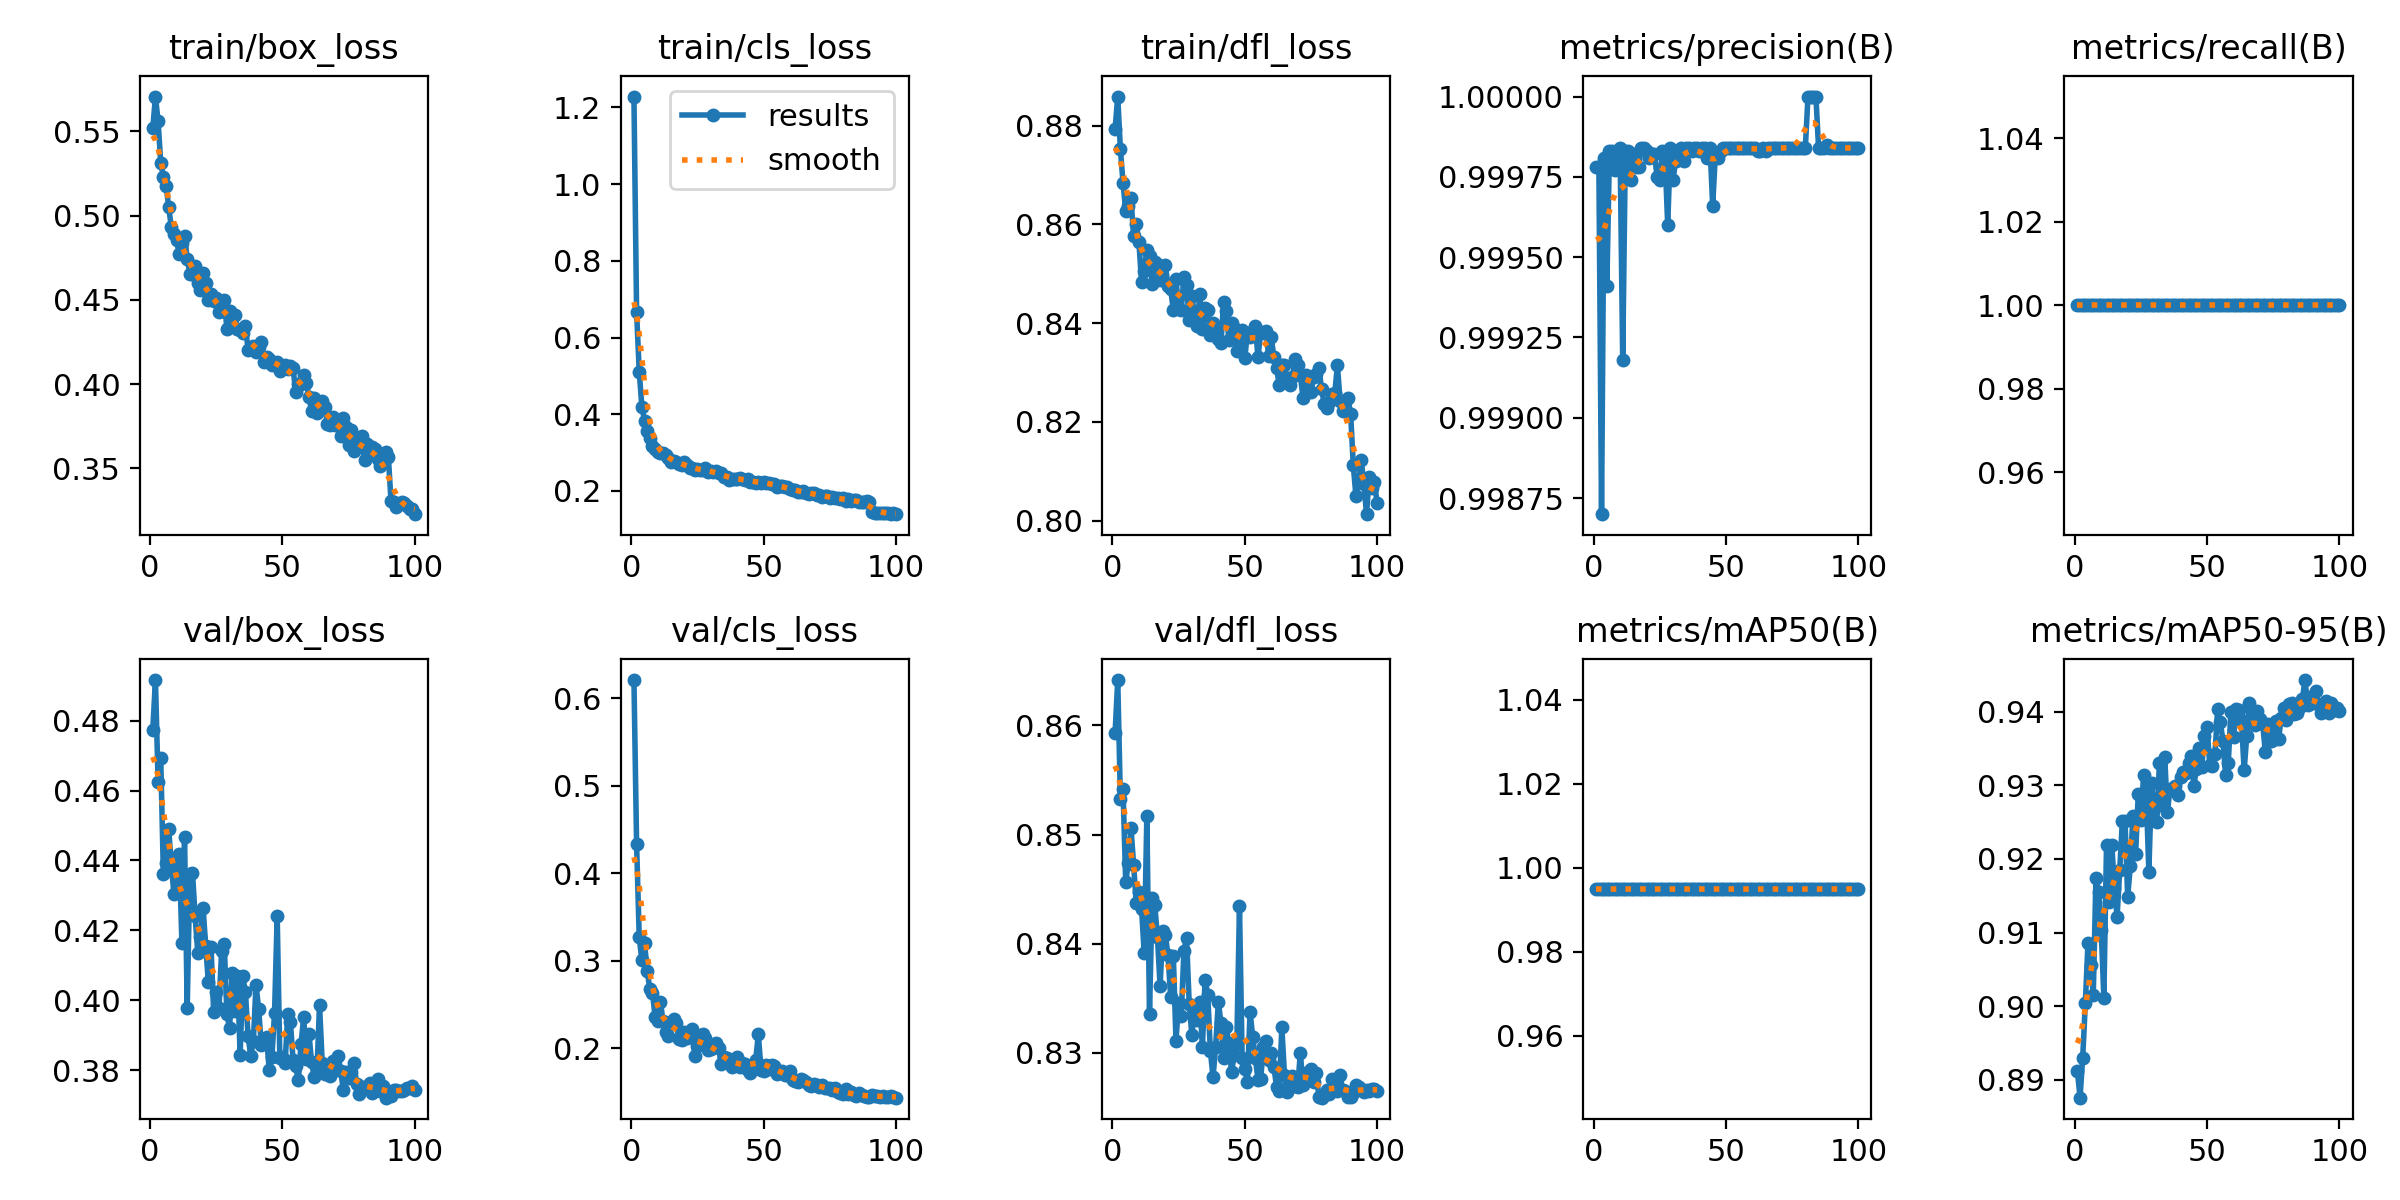

Source data for this figure (header and first rows):
epoch, time, train/box_loss, train/cls_loss, train/dfl_loss, metrics/precision(B), metrics/recall(B), metrics/mAP50(B), metrics/mAP50-95(B), val/box_loss, val/cls_loss, val/dfl_loss, lr/pg0, lr/pg1, lr/pg2
1, 16.32, 0.5517, 1.228, 0.8793, 0.9998, 1, 0.995, 0.8912, 0.4775, 0.621, 0.8593, 0.0006629, 0.0006629, 0.0006629
2, 30.57, 0.5706, 0.6666, 0.8859, 0.9998, 1, 0.995, 0.8876, 0.4917, 0.4337, 0.8642, 0.001329, 0.001329, 0.001329
3, 45.44, 0.556, 0.5108, 0.8752, 0.9987, 1, 0.995, 0.893, 0.4624, 0.3265, 0.8533, 0.001994, 0.001994, 0.001994
4, 59.89, 0.5315, 0.4195, 0.8684, 0.9998, 1, 0.995, 0.9004, 0.4693, 0.3004, 0.8542, 0.001996, 0.001996, 0.001996
5, 73.88, 0.5227, 0.3834, 0.8628, 0.9994, 1, 0.995, 0.9086, 0.4361, 0.3199, 0.8457, 0.001992, 0.001992, 0.001992
6, 87.8, 0.5178, 0.3554, 0.8637, 0.9998, 1, 0.995, 0.9056, 0.4394, 0.2886, 0.8474, 0.001988, 0.001988, 0.001988
7, 101.7, 0.5053, 0.3382, 0.8653, 0.9998, 1, 0.995, 0.9016, 0.4491, 0.2674, 0.8506, 0.001982, 0.001982, 0.001982
8, 115.3, 0.493, 0.3164, 0.8576, 0.9998, 1, 0.995, 0.9174, 0.4386, 0.2636, 0.8472, 0.001976, 0.001976, 0.001976
9, 128.9, 0.489, 0.3081, 0.8601, 0.9998, 1, 0.995, 0.9155, 0.4303, 0.2351, 0.8437, 0.001969, 0.001969, 0.001969
10, 142.7, 0.4854, 0.3024, 0.8564, 0.9998, 1, 0.995, 0.9104, 0.4371, 0.2309, 0.8447, 0.001961, 0.001961, 0.001961
11, 156.4, 0.477, 0.2989, 0.8483, 0.9992, 1, 0.995, 0.9011, 0.4417, 0.2529, 0.8432, 0.001952, 0.001952, 0.001952
12, 170.5, 0.4836, 0.2979, 0.8505, 0.9998, 1, 0.995, 0.9219, 0.4163, 0.2305, 0.8391, 0.001941, 0.001941, 0.001941
13, 184, 0.4881, 0.2948, 0.8548, 0.9998, 1, 0.995, 0.9141, 0.4466, 0.2182, 0.8517, 0.00193, 0.00193, 0.00193
14, 197.7, 0.4744, 0.2863, 0.8536, 0.9997, 1, 0.995, 0.9219, 0.3978, 0.2134, 0.8336, 0.001919, 0.001919, 0.001919
15, 211.5, 0.4653, 0.2756, 0.8479, 0.9998, 1, 0.995, 0.9161, 0.4363, 0.2303, 0.8442, 0.001906, 0.001906, 0.001906
16, 225.5, 0.4651, 0.2781, 0.8523, 0.9998, 1, 0.995, 0.9122, 0.4364, 0.2336, 0.8435, 0.001892, 0.001892, 0.001892
17, 239.3, 0.47, 0.2755, 0.852, 0.9998, 1, 0.995, 0.9185, 0.424, 0.2288, 0.8406, 0.001878, 0.001878, 0.001878
18, 253, 0.46, 0.2697, 0.8487, 0.9998, 1, 0.995, 0.9252, 0.4136, 0.2099, 0.8361, 0.001862, 0.001862, 0.001862
19, 266.7, 0.4556, 0.2679, 0.8516, 0.9998, 1, 0.995, 0.9251, 0.4182, 0.2098, 0.8411, 0.001846, 0.001846, 0.001846
20, 280.5, 0.4659, 0.275, 0.8517, 0.9998, 1, 0.995, 0.9149, 0.4265, 0.2182, 0.8408, 0.001829, 0.001829, 0.001829
21, 294.7, 0.4602, 0.2685, 0.8475, 0.9998, 1, 0.995, 0.9191, 0.4154, 0.2115, 0.8389, 0.001811, 0.001811, 0.001811
22, 308.4, 0.4498, 0.2591, 0.8469, 0.9998, 1, 0.995, 0.9259, 0.4051, 0.2155, 0.8351, 0.001792, 0.001792, 0.001792
23, 322.2, 0.4537, 0.2611, 0.8426, 0.9998, 1, 0.995, 0.9207, 0.4152, 0.2224, 0.8389, 0.001773, 0.001773, 0.001773
24, 336.1, 0.449, 0.2534, 0.849, 0.9998, 1, 0.995, 0.9288, 0.3966, 0.191, 0.8311, 0.001753, 0.001753, 0.001753
25, 349.7, 0.4509, 0.2571, 0.8429, 0.9997, 1, 0.995, 0.9252, 0.4023, 0.202, 0.8345, 0.001732, 0.001732, 0.001732
26, 363.3, 0.4431, 0.2533, 0.8426, 0.9998, 1, 0.995, 0.9314, 0.3978, 0.2069, 0.8334, 0.00171, 0.00171, 0.00171
27, 377.1, 0.4431, 0.2557, 0.8494, 0.9998, 1, 0.995, 0.929, 0.4141, 0.216, 0.8393, 0.001688, 0.001688, 0.001688
28, 390.9, 0.4498, 0.2588, 0.8477, 0.9996, 1, 0.995, 0.9183, 0.4162, 0.2111, 0.8405, 0.001665, 0.001665, 0.001665
29, 405.6, 0.4329, 0.2492, 0.8406, 0.9998, 1, 0.995, 0.9303, 0.396, 0.1982, 0.8345, 0.001641, 0.001641, 0.001641
30, 420, 0.4434, 0.2518, 0.8455, 0.9997, 1, 0.995, 0.9269, 0.392, 0.1991, 0.8317, 0.001617, 0.001617, 0.001617
31, 433.6, 0.4347, 0.2484, 0.8417, 0.9998, 1, 0.995, 0.925, 0.4078, 0.2016, 0.8337, 0.001592, 0.001592, 0.001592
32, 447.4, 0.4409, 0.2516, 0.8395, 0.9998, 1, 0.995, 0.933, 0.3969, 0.2056, 0.833, 0.001566, 0.001566, 0.001566
33, 461.2, 0.4327, 0.2463, 0.8459, 0.9998, 1, 0.995, 0.9273, 0.4069, 0.1997, 0.8347, 0.00154, 0.00154, 0.00154
34, 475, 0.432, 0.2479, 0.8387, 0.9998, 1, 0.995, 0.9338, 0.3842, 0.1819, 0.8305, 0.001514, 0.001514, 0.001514
35, 488.9, 0.4302, 0.2374, 0.843, 0.9998, 1, 0.995, 0.9263, 0.4068, 0.1896, 0.8367, 0.001487, 0.001487, 0.001487
36, 502.5, 0.4342, 0.2361, 0.8426, 0.9998, 1, 0.995, 0.9295, 0.4022, 0.1884, 0.8353, 0.001459, 0.001459, 0.001459
37, 516.6, 0.4204, 0.2282, 0.8376, 0.9998, 1, 0.995, 0.9294, 0.3897, 0.1836, 0.8302, 0.001432, 0.001432, 0.001432
38, 530.4, 0.4215, 0.2322, 0.84, 0.9998, 1, 0.995, 0.9299, 0.3841, 0.1786, 0.8278, 0.001403, 0.001403, 0.001403
39, 544.4, 0.4229, 0.2322, 0.8382, 0.9998, 1, 0.995, 0.9287, 0.3883, 0.181, 0.8306, 0.001374, 0.001374, 0.001374
40, 558.7, 0.4192, 0.2323, 0.8369, 0.9998, 1, 0.995, 0.9311, 0.4044, 0.1902, 0.8347, 0.001345, 0.001345, 0.001345
41, 573, 0.4221, 0.233, 0.8359, 0.9998, 1, 0.995, 0.9317, 0.3975, 0.1785, 0.8327, 0.001316, 0.001316, 0.001316
42, 587.4, 0.4247, 0.23, 0.8442, 0.9998, 1, 0.995, 0.9316, 0.387, 0.1833, 0.8295, 0.001286, 0.001286, 0.001286
43, 601.5, 0.4132, 0.2297, 0.8425, 0.9998, 1, 0.995, 0.9331, 0.3888, 0.1818, 0.8323, 0.001256, 0.001256, 0.001256
44, 615.5, 0.4163, 0.2303, 0.8366, 0.9998, 1, 0.995, 0.9339, 0.3894, 0.1749, 0.8309, 0.001226, 0.001226, 0.001226
45, 629.4, 0.4151, 0.2242, 0.8401, 0.9997, 1, 0.995, 0.93, 0.38, 0.1717, 0.8282, 0.001196, 0.001196, 0.001196
46, 643.5, 0.4112, 0.2241, 0.839, 0.9998, 1, 0.995, 0.9322, 0.3838, 0.1759, 0.8298, 0.001165, 0.001165, 0.001165
47, 657.1, 0.4113, 0.2202, 0.8343, 0.9998, 1, 0.995, 0.9351, 0.3963, 0.1858, 0.8309, 0.001134, 0.001134, 0.001134
48, 671, 0.4133, 0.2244, 0.8361, 0.9998, 1, 0.995, 0.9325, 0.4241, 0.216, 0.8434, 0.001103, 0.001103, 0.001103
49, 684.6, 0.4079, 0.2204, 0.8387, 0.9998, 1, 0.995, 0.9367, 0.3835, 0.1751, 0.8295, 0.001072, 0.001072, 0.001072
50, 698.8, 0.4108, 0.2236, 0.833, 0.9998, 1, 0.995, 0.9379, 0.3837, 0.1743, 0.8285, 0.001041, 0.001041, 0.001041
51, 713, 0.4116, 0.2212, 0.8381, 0.9998, 1, 0.995, 0.9327, 0.3821, 0.1802, 0.8273, 0.00101, 0.00101, 0.00101
52, 727.4, 0.4088, 0.221, 0.8372, 0.9998, 1, 0.995, 0.9325, 0.396, 0.1763, 0.8338, 0.0009789, 0.0009789, 0.0009789
53, 741.3, 0.4107, 0.2185, 0.8385, 0.9998, 1, 0.995, 0.9343, 0.3938, 0.1808, 0.8314, 0.0009478, 0.0009478, 0.0009478
54, 755.2, 0.4094, 0.218, 0.8394, 0.9998, 1, 0.995, 0.9403, 0.3828, 0.1797, 0.8295, 0.0009168, 0.0009168, 0.0009168
55, 768.9, 0.3953, 0.2104, 0.8331, 0.9998, 1, 0.995, 0.9385, 0.381, 0.1709, 0.8275, 0.0008859, 0.0008859, 0.0008859
56, 782.8, 0.4001, 0.2122, 0.8382, 0.9998, 1, 0.995, 0.936, 0.377, 0.1727, 0.8276, 0.0008551, 0.0008551, 0.0008551
57, 797.5, 0.4003, 0.2117, 0.838, 0.9998, 1, 0.995, 0.9314, 0.3874, 0.1739, 0.8305, 0.0008245, 0.0008245, 0.0008245
58, 811.9, 0.4053, 0.2113, 0.8384, 0.9998, 1, 0.995, 0.933, 0.3951, 0.1688, 0.831, 0.000794, 0.000794, 0.000794
59, 826, 0.4007, 0.2096, 0.8334, 0.9998, 1, 0.995, 0.9399, 0.3833, 0.1687, 0.8294, 0.0007638, 0.0007638, 0.0007638
60, 840.8, 0.3926, 0.2055, 0.8371, 0.9998, 1, 0.995, 0.9366, 0.3903, 0.1732, 0.83, 0.0007338, 0.0007338, 0.0007338
... 40 more rows
